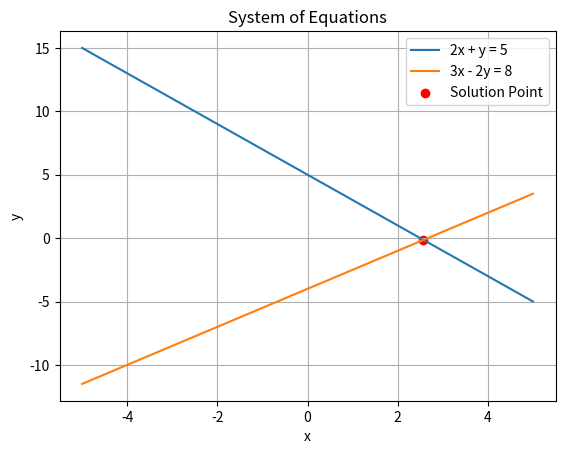

Here is the Python script that generated this plot:
#!/usr/bin/env python3
# -*- coding: utf-8 -*-
"""
Created on Thu Jan  13 21:10:40 2025

@author: maryamramezaniziarani
"""

## SymPy; symbolic mathematics
#%%
import sympy as sp
#%% manipulate numbers exactly using SymPy
#square root of a number that is a perfect square
import math
math.sqrt(4)
#%% square root of a number that isn’t a perfect square
math.sqrt(8)
#%% square root of a number that isn’t a perfect square
sp.sqrt(5)
#%% square root of a number that isn’t a perfect square; symbolically simplified
sp.sqrt(8)
#%% Exercise1:
#Calculate the square root of a perfect square, say 25, using both the math 
#module and SymPy.
#calculate the square root of a non-perfect square, say 10, using both the 
#math module and SymPy.
#Calculate the square root of a non-perfect square, say 18, using SymPy, 
#symbolically simplified result.

## 1. Square root of a perfect square
perfect_square_math = math.sqrt(25)
print(perfect_square_math)

perfect_square_sympy = sp.sqrt(25)
print(perfect_square_sympy)

## 2. Square root of a non-perfect square
non_perfect_square_math = math.sqrt(10)
print(non_perfect_square_math)

non_perfect_square_sympy = sp.sqrt(10)
print(non_perfect_square_sympy)

## 3. Square root of a non-perfect square, symbolically simplified
non_perfect_square_symbolic = sp.sqrt(18)
print(non_perfect_square_symbolic)

#%%
#Symbolic Variables

x, y, z = sp.symbols('t y z')

## print the symbolic variables
print("x:", x)
print("y:", y)
print("z:", z)
#%%
##Symbolic Expressions

expr = x**2 + 2*x + 1

## Print the expression
print("Expression:", expr)
#%%
from sympy import symbols

x= symbols('a')
expr = x**2 + 2*x + 1

print("Expression:", expr)
#%%
expr = expr + 1
print("Expression:", expr)
#%%
expr = x*expr
print("Expression:", expr)
#%% Breaks down expressions into sums and terms.
from sympy import expand, factor
expanded_expr = expand(expr)
print("Expanded Expression:", expanded_expr)

#%% Groups terms into products
factor_expr = factor(expanded_expr)
print("Factor Expression:", factor_expr)

#%%
#Exercise2: Consider the expression expr = 2*t**3 - 6*t**2 + 3*t, a. 
#Expand the Expression, b. Factor the Expanded 
#Expression.

from sympy import symbols, expand, factor

## Define symbolic variable
t = symbols('t')

## given expression
expr = 2*t**3 - 6*t**2 + 3*t

## a. Expand the Expression
expanded_expr = expand(expr)
print("Expanded Expression:", expanded_expr)

## b. Factor the Expanded Expression
factored_expr = factor(expanded_expr)
print("Factored Expression:", factored_expr)

#%%
##Solving a System of Equations with SymPy

# x + y = 5
# 2*x - y = 1

from sympy import symbols, Eq, solve

## Define Symbolic Variables
x, y = symbols('x y')

## Set up equations
eq1 = Eq(x + y, 5)
eq2 = Eq(2*x - y, 1)

## Solve the system
solution = solve([eq1, eq2], [x, y])
print(solution)

#%%
# Exercise3: Consider the system of equations:

#3x+2y−z=4
#2x−y+3z=−6
#x+3y−2z=8

#Use SymPy to solve the system of equations.


from sympy import symbols, Eq, solve

# Define Symbolic Variables
x, y, z = symbols('x y z')

# Set Up Equations
eq1 = Eq(3*x + 2*y - z, 4)
eq2 = Eq(2*x - y + 3*z, -6)
eq3 = Eq(x + 3*y - 2*z, 8)

# Solve the System
solution = solve([eq1, eq2, eq3], [x, y, z])
print(solution)

#%%
# Exercise4: Consider the system of equations:

#2x+y=5
#3x-2y=8

#Use SymPy to solve the system of equations.

#Plot the Equations and Solution Point

import sympy as sp
import matplotlib.pyplot as plt
import numpy as np



## Step 1: define Symbolic Variables
x, y = sp.symbols('x y')

## Step 2: set up equations
eq1 = sp.Eq(2*x + y, 5)
eq2 = sp.Eq(3*x - 2*y, 8)

## Step 3: Solve the System
solution = sp.solve([eq1, eq2], [x, y])
print(solution)

x_val = solution[x] #access the value associated with the key x in the solution dictionary.
y_val = solution[y]


# Step 4: Plot the Equations and Solution Point
x_vals = np.linspace(-5, 5, 100)
y_vals_eq1 = 5 - 2*x_vals  # Rearrange eq1 for y
y_vals_eq2 = (3*x_vals - 8) / 2  # Rearrange eq2 for y

plt.plot(x_vals, y_vals_eq1, label='2x + y = 5')
plt.plot(x_vals, y_vals_eq2, label='3x - 2y = 8')

plt.scatter(float(x_val), float(y_val), color='red', label='Solution Point')
    
plt.xlabel('x')
plt.ylabel('y')
plt.title('System of Equations')
plt.legend()
plt.grid(True)
plt.show()

#%%References
#M.T. Goodrich, R. Tamassia, and M.H. Goldwasser, Data Structures and Algorithms in Python, Wiley, 2013 (“GTG”)
#R. Johansson, Numerical Python: Scientific Computing and Data Science Applications with Numpy, SciPy and Matplotlib, Apress, 2019 (“Joh”)
#J.V. Guttag, Introduction to Computation and Programming Using Python, third edition, The MIT Press, 2021
#https://docs.python.org
#For the assignments associated with this lecture (82-105-DS02, Introduction to Programming);
#M.T. Goodrich, R. Tamassia, and M.H. Goldwasser, Data Structures and Algorithms in Python, Wiley, 2013 (“GTG”)
#https://docs.sympy.org/latest/tutorials/intro-tutorial/intro.html
#%%
